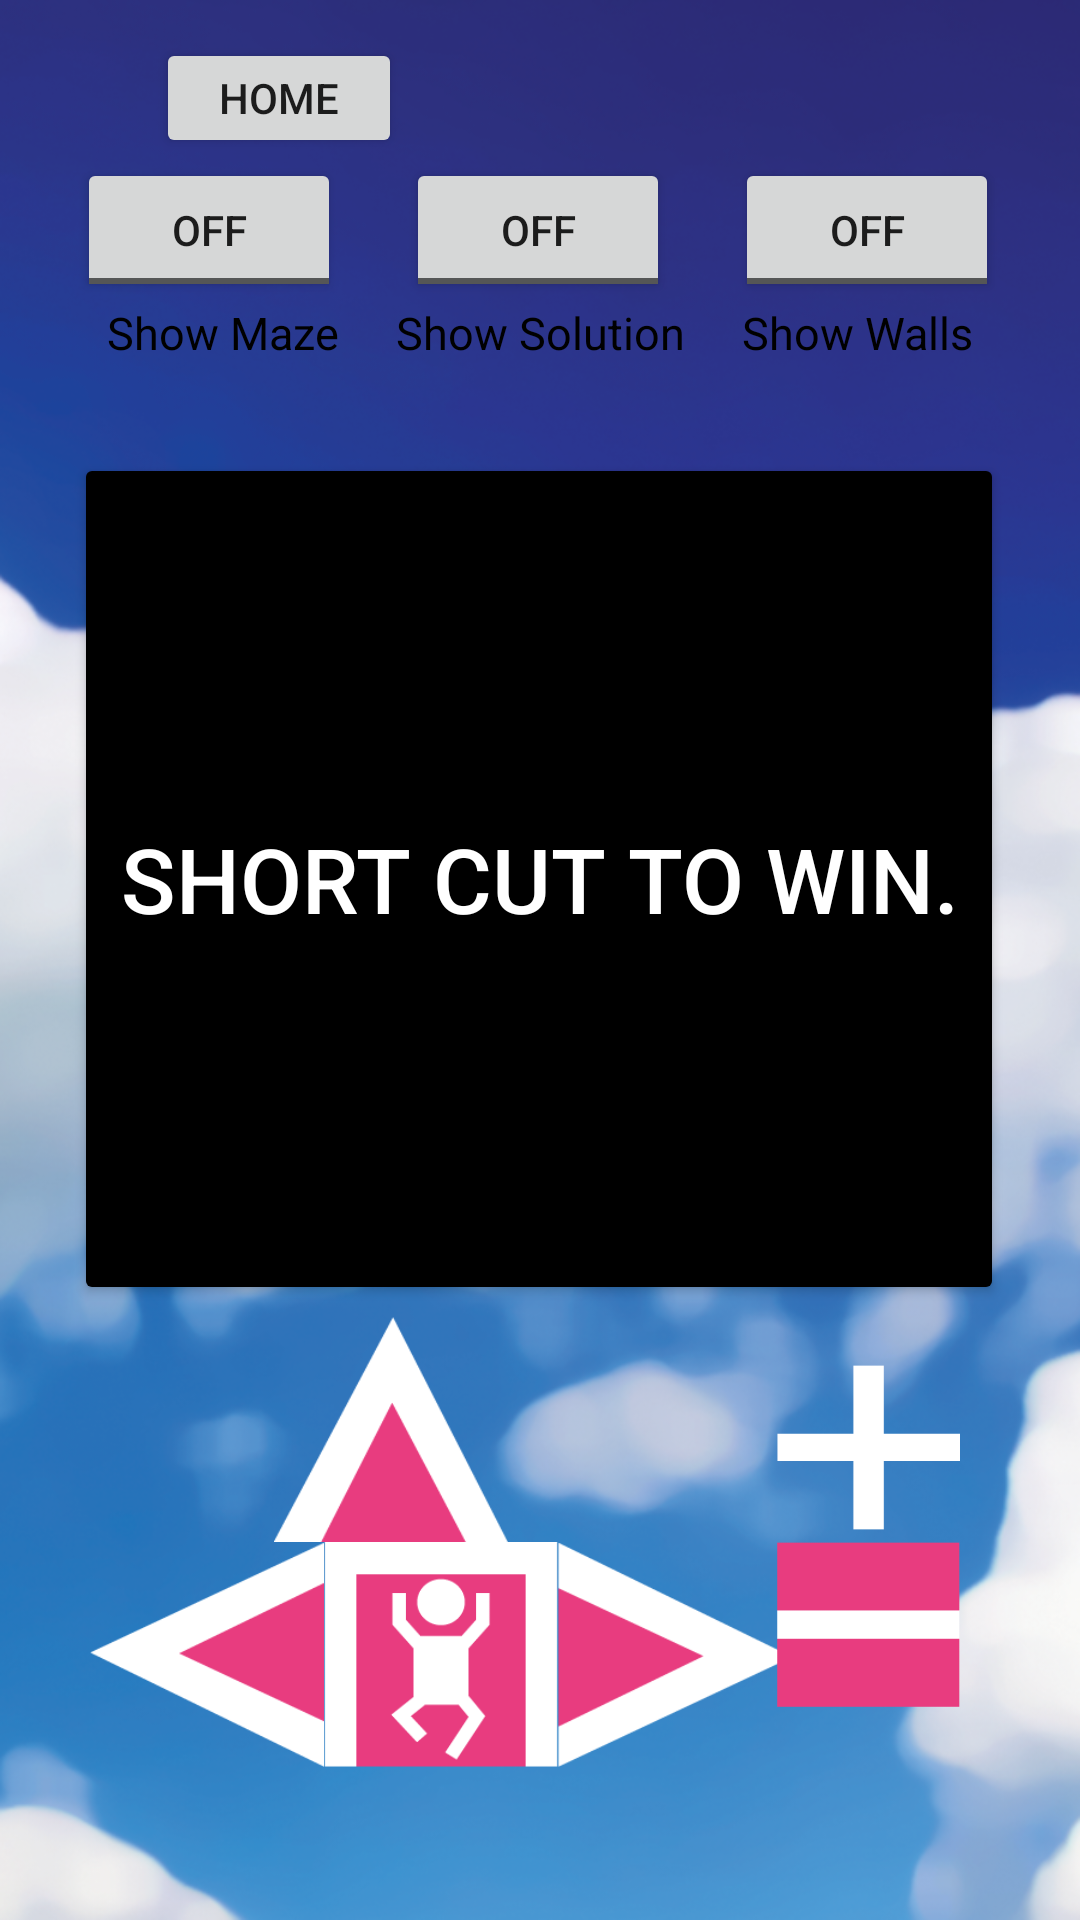

Layout XML and referenced resources for this Android screen:
<!-- AndroidManifest.xml: application theme Theme.AMazeByDavidNi -->
<!-- res/layout/activity_play_manually.xml -->
<?xml version="1.0" encoding="utf-8"?>
<androidx.constraintlayout.widget.ConstraintLayout xmlns:android="http://schemas.android.com/apk/res/android"
    xmlns:app="http://schemas.android.com/apk/res-auto"
    xmlns:tools="http://schemas.android.com/tools"
    android:layout_width="match_parent"
    android:layout_height="match_parent"
    android:background = "@drawable/sky"
    tools:context=".gui.PlayManuallyActivity">

    <Button
        android:id="@+id/backButton"
        android:layout_width="82dp"
        android:layout_height="40dp"
        android:layout_marginStart="52dp"
        android:layout_marginTop="4dp"
        android:text="Home"
        app:layout_constraintBottom_toTopOf="@+id/mazeButton"
        app:layout_constraintStart_toStartOf="parent"
        app:layout_constraintTop_toTopOf="parent"
        app:layout_constraintVertical_bias="1.0" />

    <ToggleButton
        android:id="@+id/manualSolutionButton"
        android:layout_width="wrap_content"
        android:layout_height="wrap_content"
        android:contentDescription="Shows Solution"
        android:gravity="center"
        app:layout_constraintBottom_toBottomOf="parent"
        app:layout_constraintEnd_toEndOf="parent"
        app:layout_constraintHorizontal_bias="0.498"
        app:layout_constraintStart_toStartOf="parent"
        app:layout_constraintTop_toTopOf="parent"
        app:layout_constraintVertical_bias="0.089" />

    <ToggleButton
        android:id="@+id/mazeButton"
        android:layout_width="wrap_content"
        android:layout_height="wrap_content"
        android:layout_marginEnd="20dp"
        android:contentDescription="Shows Maze"
        app:layout_constraintBottom_toBottomOf="parent"
        app:layout_constraintEnd_toStartOf="@id/manualSolutionButton"
        app:layout_constraintHorizontal_bias="0.943"
        app:layout_constraintStart_toStartOf="parent"
        app:layout_constraintTop_toTopOf="parent"
        app:layout_constraintVertical_bias="0.089" />

    <ToggleButton
        android:id="@+id/wallButton"
        android:layout_width="wrap_content"
        android:layout_height="wrap_content"
        android:layout_marginStart="20dp"
        android:contentDescription="Shows Walls"
        app:layout_constraintBottom_toBottomOf="parent"
        app:layout_constraintEnd_toEndOf="parent"
        app:layout_constraintHorizontal_bias="0.055"
        app:layout_constraintStart_toEndOf="@id/manualSolutionButton"
        app:layout_constraintTop_toTopOf="parent"
        app:layout_constraintVertical_bias="0.089" />

    <Button
        android:id="@+id/ShortCut"
        android:layout_width="310dp"
        android:layout_height="284dp"
        android:layout_marginTop="30dp"
        android:backgroundTint="@color/black"
        android:text="Short cut to win."
        android:textColor="@color/white"
        android:textSize="30sp"
        app:layout_constraintEnd_toEndOf="parent"
        app:layout_constraintHorizontal_bias="0.495"
        app:layout_constraintStart_toStartOf="parent"
        app:layout_constraintTop_toBottomOf="@+id/solutionText" />

    <TextView
        android:id="@+id/mazeText"
        android:layout_width="wrap_content"
        android:layout_height="wrap_content"
        android:text="Show Maze"
        android:textColor="@color/black"
        android:textSize="15sp"
        app:layout_constraintBottom_toTopOf="@+id/ShortCut"
        app:layout_constraintEnd_toStartOf="@+id/solutionText"
        app:layout_constraintHorizontal_bias="0.651"
        app:layout_constraintStart_toStartOf="parent"
        app:layout_constraintTop_toBottomOf="@+id/mazeButton"
        app:layout_constraintVertical_bias="0.0" />

    <TextView
        android:id="@+id/solutionText"
        android:layout_width="wrap_content"
        android:layout_height="wrap_content"
        android:textSize="15sp"
        android:text="Show Solution"
        android:textColor="@color/black"
        app:layout_constraintEnd_toEndOf="parent"
        app:layout_constraintStart_toStartOf="parent"
        app:layout_constraintTop_toBottomOf="@id/manualSolutionButton" />

    <TextView
        android:id="@+id/wallText"
        android:layout_width="wrap_content"
        android:layout_height="wrap_content"
        android:text="Show Walls"
        android:textSize="15sp"
        android:textColor="@color/black"
        app:layout_constraintBottom_toTopOf="@+id/ShortCut"
        app:layout_constraintEnd_toEndOf="parent"
        app:layout_constraintHorizontal_bias="0.348"
        app:layout_constraintStart_toEndOf="@+id/solutionText"
        app:layout_constraintTop_toBottomOf="@+id/wallButton"
        app:layout_constraintVertical_bias="0.0" />

    <ImageButton
        android:id="@+id/upButton"
        android:layout_width="78dp"
        android:layout_height="75dp"
        android:layout_marginTop="4dp"
        android:background="@drawable/up"
        android:contentDescription="Move Up in Maze Game"
        android:scaleType="fitCenter"
        app:layout_constraintEnd_toEndOf="parent"
        app:layout_constraintHorizontal_bias="0.324"
        app:layout_constraintStart_toStartOf="parent"
        app:layout_constraintTop_toBottomOf="@+id/ShortCut" />

    <ImageButton
        android:id="@+id/leftButton"
        android:layout_width="78dp"
        android:layout_height="75dp"
        android:layout_marginStart="30dp"
        android:background ="@drawable/left"
        android:scaleType="fitCenter"
        android:contentDescription="Move Left in Maze Game"
        app:layout_constraintStart_toStartOf="parent"
        app:layout_constraintTop_toBottomOf="@+id/upButton"
        />

    <ImageButton
        android:id="@+id/rightButton"
        android:layout_width="78dp"
        android:layout_height="75dp"
        android:background ="@drawable/right"
        android:scaleType="fitCenter"
        android:contentDescription="Move Right in Maze Game"
        app:layout_constraintStart_toEndOf="@+id/jumpButton"
        app:layout_constraintTop_toBottomOf="@+id/upButton"
         />

    <ImageButton
        android:id="@+id/jumpButton"
        android:layout_width="78dp"
        android:layout_height="75dp"
        android:scaleType="fitCenter"
        android:contentDescription="Jump in Maze Game"
        app:layout_constraintStart_toEndOf="@+id/leftButton"
        app:layout_constraintTop_toBottomOf="@+id/upButton"
        android:background ="@drawable/jump" />

    <ImageButton
        android:id="@+id/zoomOutButton"
        android:layout_width="61dp"
        android:layout_height="55dp"
        android:layout_marginTop="4dp"
        android:layout_marginEnd="40dp"
        android:contentDescription="Zoom out of Map"
        android:scaleType="fitCenter"
        app:layout_constraintEnd_toEndOf="parent"
        android:background ="@drawable/minus"
        app:layout_constraintTop_toBottomOf="@+id/zoomInButton"
        />

    <ImageButton
        android:id="@+id/zoomInButton"
        android:layout_width="61dp"
        android:layout_height="55dp"
        android:layout_marginTop="20dp"
        android:layout_marginEnd="40dp"
        android:contentDescription="Zoom into Map"
        android:scaleType="fitCenter"
        app:layout_constraintEnd_toEndOf="parent"
        android:background ="@drawable/plus"
        app:layout_constraintTop_toBottomOf="@+id/ShortCut"
        />


</androidx.constraintlayout.widget.ConstraintLayout>
<!-- resources referenced by this layout -->
<resources>
  <color name="black">#FF000000</color>
  <color name="white">#FFFFFFFF</color>
  <!-- drawable jump: png bitmap (drawable, 2876 bytes) -->
  <!-- drawable left: png bitmap (drawable, 2154 bytes) -->
  <!-- drawable minus: png bitmap (drawable, 742 bytes) -->
  <!-- drawable plus: png bitmap (drawable, 799 bytes) -->
  <!-- drawable right: png bitmap (drawable, 2412 bytes) -->
  <!-- drawable sky: png bitmap (drawable, 482077 bytes) -->
  <!-- drawable up: png bitmap (drawable, 3140 bytes) -->
  <style name="Theme.AMazeByDavidNi" parent="Theme.MaterialComponents.DayNight.DarkActionBar">
          
          <item name="colorPrimary">@color/purple_500</item>
          <item name="colorPrimaryVariant">@color/purple_700</item>
          <item name="colorOnPrimary">@color/white</item>
          
          <item name="colorSecondary">@color/teal_200</item>
          <item name="colorSecondaryVariant">@color/teal_700</item>
          <item name="colorOnSecondary">@color/black</item>
          
          <item name="android:statusBarColor" tools:targetApi="l">?attr/colorPrimaryVariant</item>
          
      </style>
  <color name="purple_500">#FF6200EE</color>
  <color name="purple_700">#FF3700B3</color>
  <color name="teal_200">#FF03DAC5</color>
  <color name="teal_700">#FF018786</color>
</resources>
